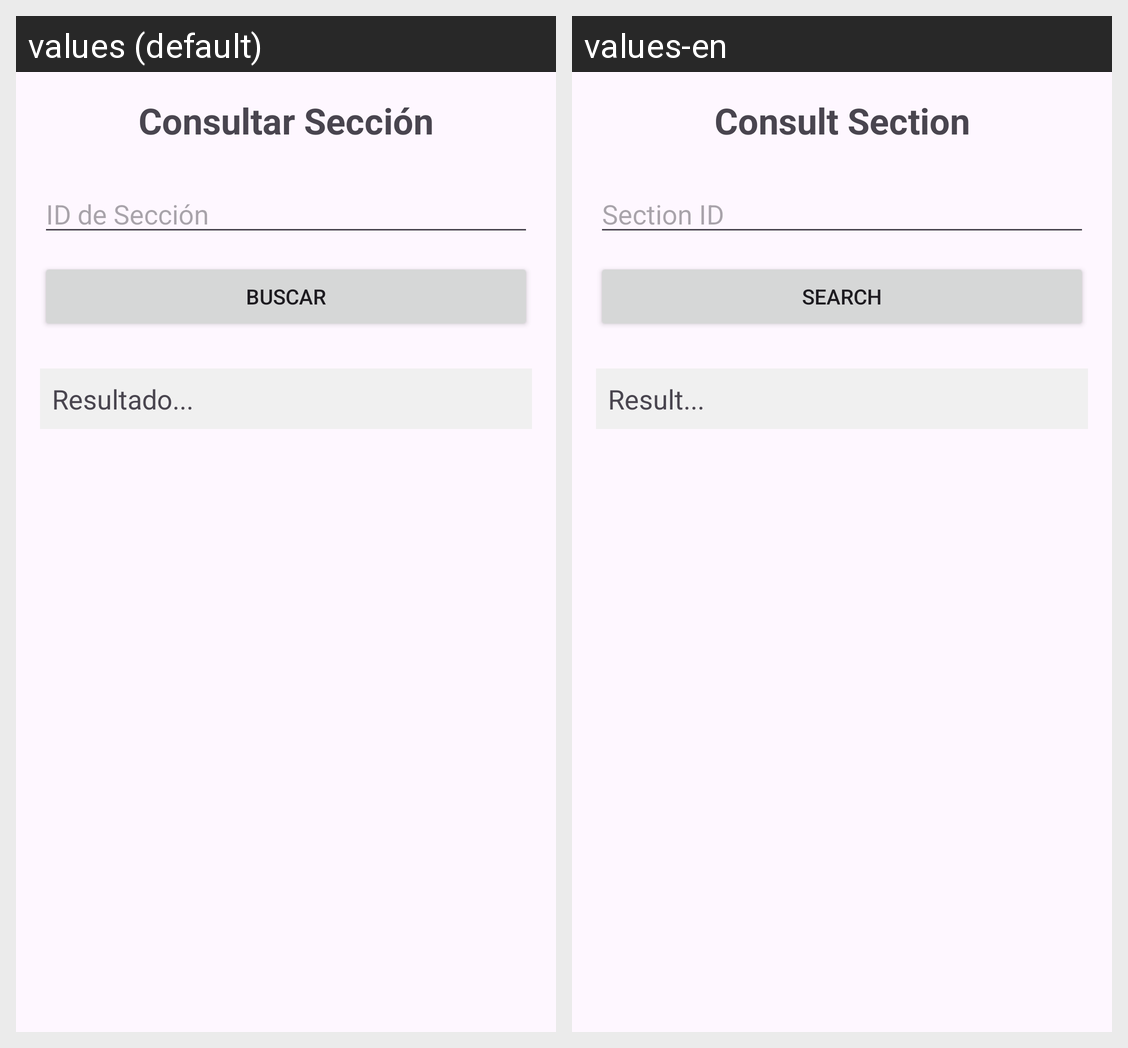

For this localized Android screen grid, give each drawn string resource with its value in every locale shown.
Android screen res/layout/activity_seccion_consultar.xml rendered under 2 locales, left to right: values (default), values-en. Device: Nexus 5 (rendered at 1080×1920; each locale shown at half size, 540×960, under a caption strip naming it); theme Theme.Proyecto_PDM.
Strings drawn on this screen, with the default value and each locale's value (text and hints the layout hard-codes, and strings that could not be matched under every locale, appear in the picture but are not listed):

title_consultar_seccion
  values: Consultar Sección
  values-en: Consult Section

label_id_seccion
  values: ID de Sección
  values-en: Section ID

btn_search
  values: BUSCAR
  values-en: SEARCH

label_result
  values: Resultado...
  values-en: Result...
